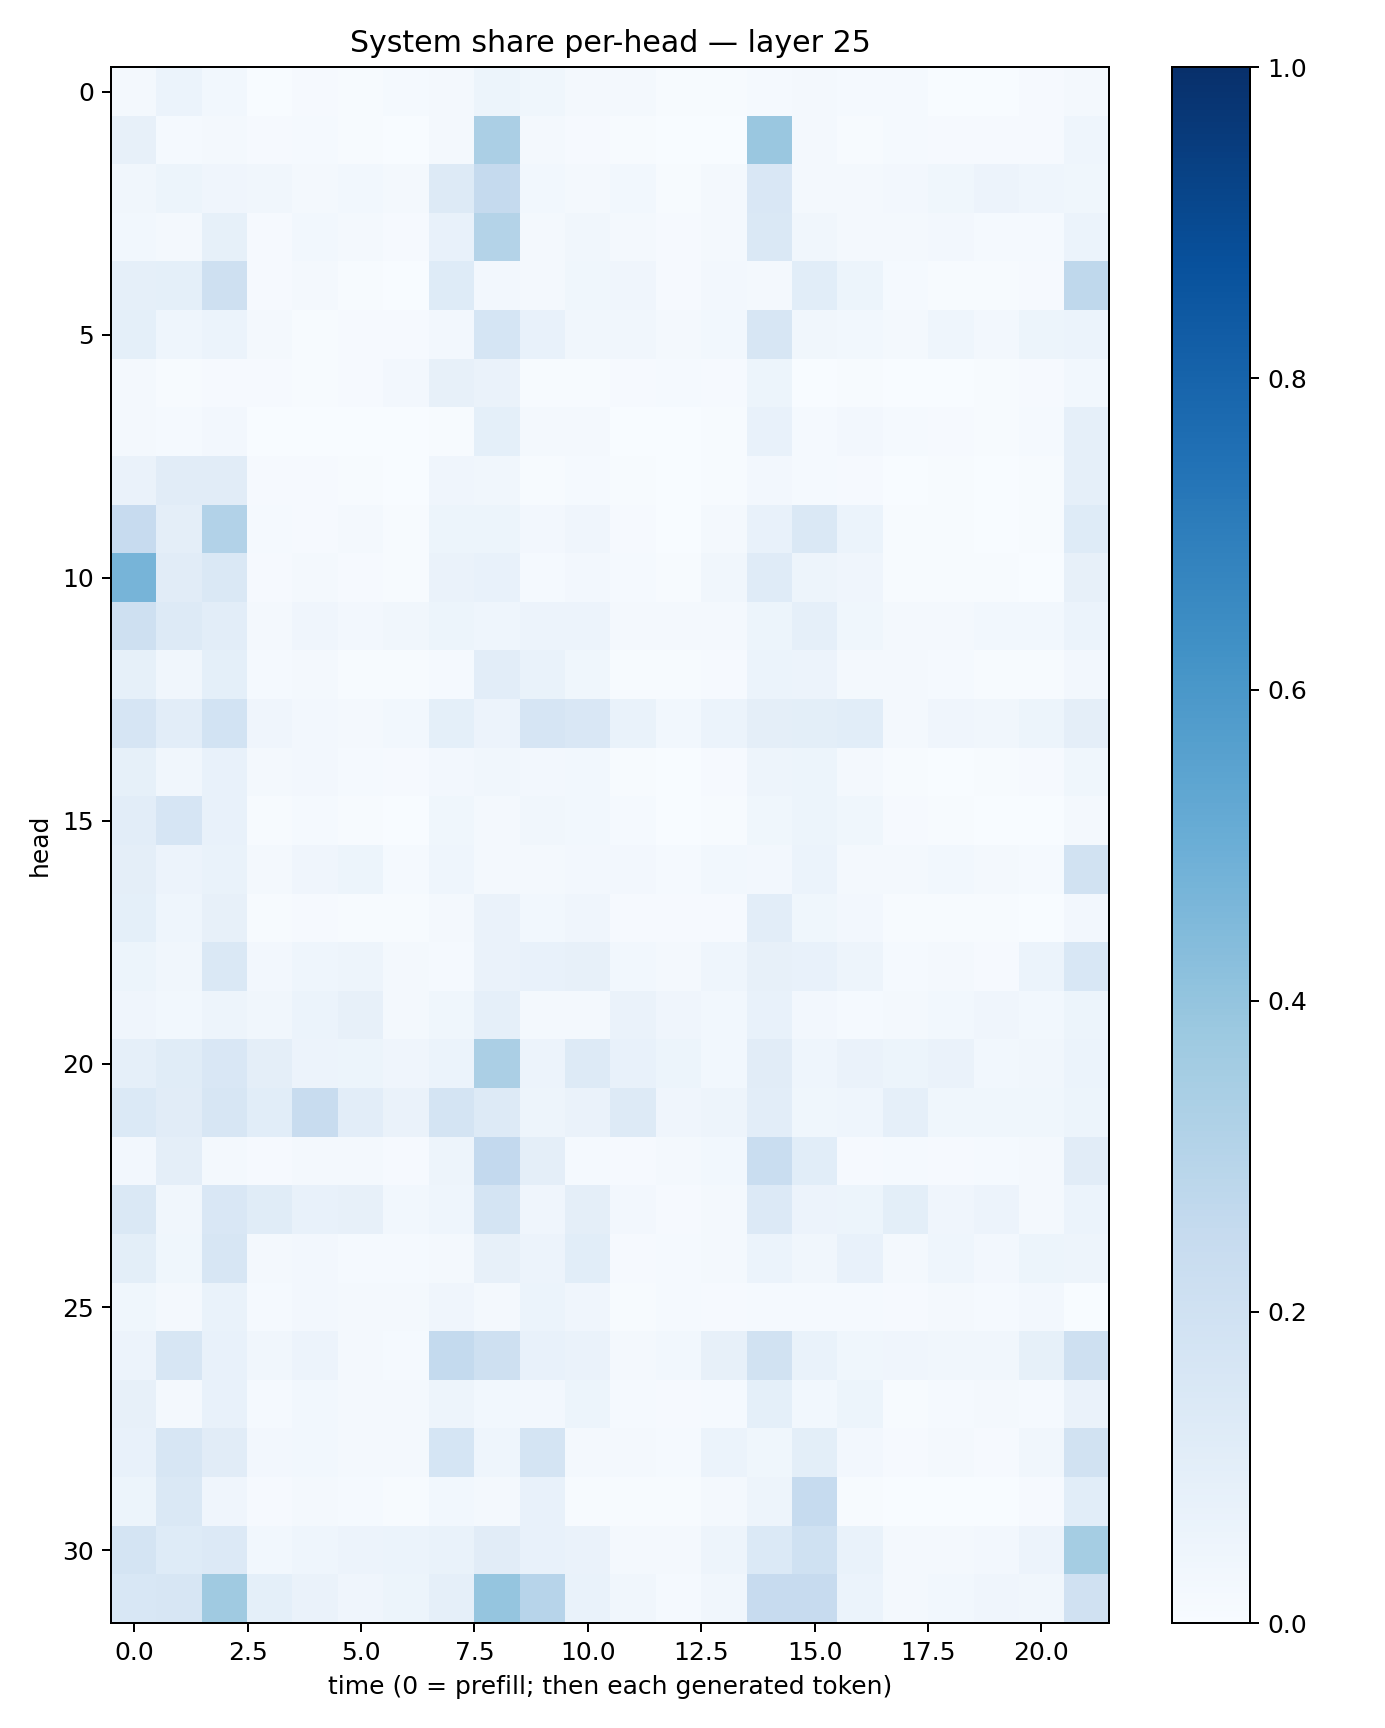

Values plotted in this chart, from the file beside it:
0.01613636, 0.06119201, 0.029738486, 0.0031721226, 0.009006369, 0.005060099, 0.015244135, 0.022523448, 0.054047883, 0.038674742, 0.019250344, 0.01838645, 0.007085372, 0.0039827544, 0.012091839, 0.016676644, 0.014196888, 0.012757915, 0.0031666898, 0.002249015, 0.009056691, 0.016613076
0.08032, 0.01454, 0.02274, 0.00828, 0.01331, 0.007259, 0.003592, 0.0157, 0.3332, 0.01805, 0.01006, 0.003993, 0.002052, 0.003065, 0.3861, 0.01733, 0.007659, 0.01283, 0.008154, 0.01143, 0.008736, 0.04401
0.03189, 0.05454, 0.0405, 0.03368, 0.02005, 0.03113, 0.01803, 0.1293, 0.2518, 0.0299, 0.0173, 0.02838, 0.005956, 0.02158, 0.1491, 0.02181, 0.01715, 0.02515, 0.03545, 0.05738, 0.04601, 0.03746
0.0277, 0.01751, 0.0858, 0.009817, 0.02912, 0.02067, 0.00937, 0.0762, 0.3075, 0.02142, 0.03358, 0.02197, 0.01024, 0.01733, 0.1449, 0.03346, 0.02326, 0.02286, 0.02473, 0.01284, 0.01178, 0.06033
0.08762, 0.09006, 0.2049, 0.01027, 0.02233, 0.005811, 0.003735, 0.1217, 0.02706, 0.01636, 0.0374, 0.03962, 0.00896, 0.02515, 0.02197, 0.109, 0.05265, 0.01244, 0.004592, 0.00499, 0.008675, 0.2734
0.09274, 0.04359, 0.06148, 0.01618, 0.005606, 0.008314, 0.01106, 0.02407, 0.1695, 0.07292, 0.03513, 0.03143, 0.01998, 0.02749, 0.1634, 0.03487, 0.03109, 0.01631, 0.04522, 0.02438, 0.05177, 0.06062
0.0218, 0.004292, 0.0099, 0.007839, 0.007679, 0.009603, 0.02551, 0.07918, 0.06337, 0.006948, 0.006144, 0.01166, 0.01417, 0.009965, 0.05125, 0.003496, 0.004528, 0.003515, 0.001734, 0.005628, 0.009232, 0.02979
0.02022, 0.01353, 0.02427, 0.002504, 0.003249, 0.002636, 0.002472, 0.004485, 0.09266, 0.01766, 0.02206, 0.002738, 0.003598, 0.004183, 0.07251, 0.01524, 0.02512, 0.01343, 0.008638, 0.005597, 0.01462, 0.08704
0.06494, 0.1115, 0.1114, 0.009423, 0.01126, 0.005289, 0.002823, 0.04068, 0.03454, 0.005303, 0.01496, 0.004604, 0.0006838, 0.006274, 0.02449, 0.01355, 0.008949, 0.003775, 0.007331, 0.003357, 0.004067, 0.08617
0.2447, 0.09574, 0.311, 0.01525, 0.0102, 0.01592, 0.004699, 0.05295, 0.05457, 0.02559, 0.04074, 0.0102, 0.001666, 0.01962, 0.07518, 0.1425, 0.06239, 0.006038, 0.007108, 0.003837, 0.006076, 0.125
0.4713, 0.1119, 0.1421, 0.009504, 0.02132, 0.01116, 0.004042, 0.06463, 0.07274, 0.0147, 0.02494, 0.01192, 0.004936, 0.03296, 0.1196, 0.0487, 0.03988, 0.007249, 0.004935, 0.005054, 0.002539, 0.08112
0.2052, 0.1305, 0.1022, 0.02183, 0.03958, 0.02517, 0.03148, 0.05089, 0.04451, 0.0563, 0.05598, 0.02018, 0.01598, 0.01884, 0.05176, 0.08699, 0.03847, 0.02251, 0.01657, 0.02859, 0.02801, 0.06046
0.08312, 0.03495, 0.09135, 0.0138, 0.021, 0.00565, 0.004542, 0.01468, 0.1052, 0.06958, 0.03789, 0.006009, 0.004484, 0.008972, 0.06234, 0.05703, 0.01867, 0.0212, 0.01551, 0.005311, 0.007008, 0.02727
0.1669, 0.1046, 0.1866, 0.04153, 0.02516, 0.01825, 0.02856, 0.09245, 0.05723, 0.1661, 0.1507, 0.06751, 0.02923, 0.05983, 0.09628, 0.09993, 0.1067, 0.02093, 0.03965, 0.03171, 0.05146, 0.09679
0.08207, 0.03197, 0.07811, 0.01904, 0.02438, 0.01267, 0.008969, 0.02382, 0.03401, 0.024, 0.03076, 0.004488, 0.001613, 0.01133, 0.04857, 0.05218, 0.02311, 0.00667, 0.003867, 0.00776, 0.008942, 0.03681
0.1024, 0.1648, 0.07356, 0.006906, 0.01225, 0.006138, 0.002955, 0.03825, 0.02, 0.03495, 0.02789, 0.01245, 0.001431, 0.006455, 0.03663, 0.05211, 0.03632, 0.01047, 0.004381, 0.002601, 0.002023, 0.02075
0.0976, 0.05742, 0.06764, 0.02341, 0.04193, 0.05232, 0.01273, 0.04448, 0.01689, 0.02137, 0.02608, 0.02494, 0.01359, 0.02805, 0.02624, 0.05897, 0.01848, 0.02326, 0.03049, 0.02178, 0.01497, 0.1902
0.09333, 0.04622, 0.08187, 0.007476, 0.0103, 0.007202, 0.005266, 0.01913, 0.06266, 0.02811, 0.04262, 0.01101, 0.009001, 0.007847, 0.1037, 0.03758, 0.02392, 0.004302, 0.005065, 0.004169, 0.003535, 0.02661
0.05114, 0.03236, 0.1441, 0.02447, 0.04496, 0.05035, 0.02169, 0.0133, 0.06501, 0.07205, 0.08181, 0.02938, 0.01852, 0.044, 0.0793, 0.07491, 0.0484, 0.01313, 0.02163, 0.009476, 0.05883, 0.1562
0.03922, 0.03048, 0.04759, 0.03429, 0.0592, 0.08009, 0.0222, 0.0359, 0.0882, 0.02127, 0.02253, 0.06316, 0.03939, 0.02919, 0.07261, 0.02513, 0.01428, 0.02325, 0.02903, 0.04032, 0.02759, 0.05272
0.08899, 0.1164, 0.1503, 0.09479, 0.05777, 0.05392, 0.04177, 0.0621, 0.3341, 0.05629, 0.1289, 0.07776, 0.05242, 0.02762, 0.1118, 0.04414, 0.06537, 0.05339, 0.06354, 0.03093, 0.03418, 0.05874
0.1396, 0.1095, 0.1606, 0.1071, 0.2384, 0.1044, 0.0653, 0.1788, 0.131, 0.04971, 0.06255, 0.1301, 0.0423, 0.04874, 0.1035, 0.03721, 0.04404, 0.08878, 0.03798, 0.03875, 0.03828, 0.05284
0.02693, 0.0967, 0.02239, 0.011, 0.0177, 0.01599, 0.01061, 0.04823, 0.2616, 0.0944, 0.0131, 0.01029, 0.01712, 0.03007, 0.2316, 0.1083, 0.0108, 0.01388, 0.0101, 0.01429, 0.01666, 0.1121
0.144, 0.03341, 0.1515, 0.114, 0.0758, 0.07839, 0.02746, 0.04328, 0.173, 0.04218, 0.0975, 0.02656, 0.01064, 0.02193, 0.1358, 0.05779, 0.05404, 0.1014, 0.04206, 0.05483, 0.02135, 0.05866
0.1002, 0.0378, 0.1602, 0.0203, 0.02384, 0.01194, 0.01462, 0.02054, 0.07878, 0.05771, 0.1072, 0.01086, 0.01458, 0.01852, 0.06043, 0.0322, 0.07294, 0.01698, 0.04656, 0.02507, 0.05114, 0.04944
0.0367, 0.02145, 0.06696, 0.01277, 0.0249, 0.01649, 0.01712, 0.04191, 0.02032, 0.06058, 0.04287, 0.005866, 0.01178, 0.01073, 0.01373, 0.01303, 0.01384, 0.009835, 0.01726, 0.01499, 0.02477, 0.003167
0.05697, 0.1604, 0.07032, 0.03287, 0.05729, 0.02048, 0.01432, 0.2553, 0.2076, 0.07186, 0.06467, 0.02018, 0.02863, 0.08094, 0.1948, 0.06696, 0.0388, 0.04023, 0.03274, 0.03491, 0.08504, 0.2086
0.07909, 0.02025, 0.07131, 0.01474, 0.02894, 0.02072, 0.01964, 0.0494, 0.02892, 0.02693, 0.05252, 0.01455, 0.01046, 0.01546, 0.09028, 0.02869, 0.05405, 0.006996, 0.01245, 0.02117, 0.01373, 0.06417
0.07048, 0.1634, 0.1099, 0.02384, 0.03109, 0.02307, 0.01599, 0.1707, 0.04483, 0.1777, 0.02144, 0.02021, 0.01345, 0.0591, 0.03614, 0.09801, 0.02499, 0.01079, 0.01587, 0.008446, 0.03312, 0.19
0.0543, 0.141, 0.04185, 0.01045, 0.01973, 0.01264, 0.006471, 0.03121, 0.02053, 0.07051, 0.004755, 0.004739, 0.004931, 0.02093, 0.04887, 0.247, 0.007322, 0.003007, 0.003336, 0.00307, 0.01143, 0.1055
0.1771, 0.1243, 0.1367, 0.03115, 0.04363, 0.05479, 0.05988, 0.06924, 0.1098, 0.07444, 0.06629, 0.02216, 0.01659, 0.04756, 0.1383, 0.2012, 0.06667, 0.01764, 0.02115, 0.02573, 0.05569, 0.3547
0.1535, 0.162, 0.3677, 0.09218, 0.0631, 0.04103, 0.05342, 0.08918, 0.3956, 0.2934, 0.06761, 0.03244, 0.01293, 0.03212, 0.246, 0.2434, 0.06001, 0.01686, 0.031, 0.04284, 0.03512, 0.1963
